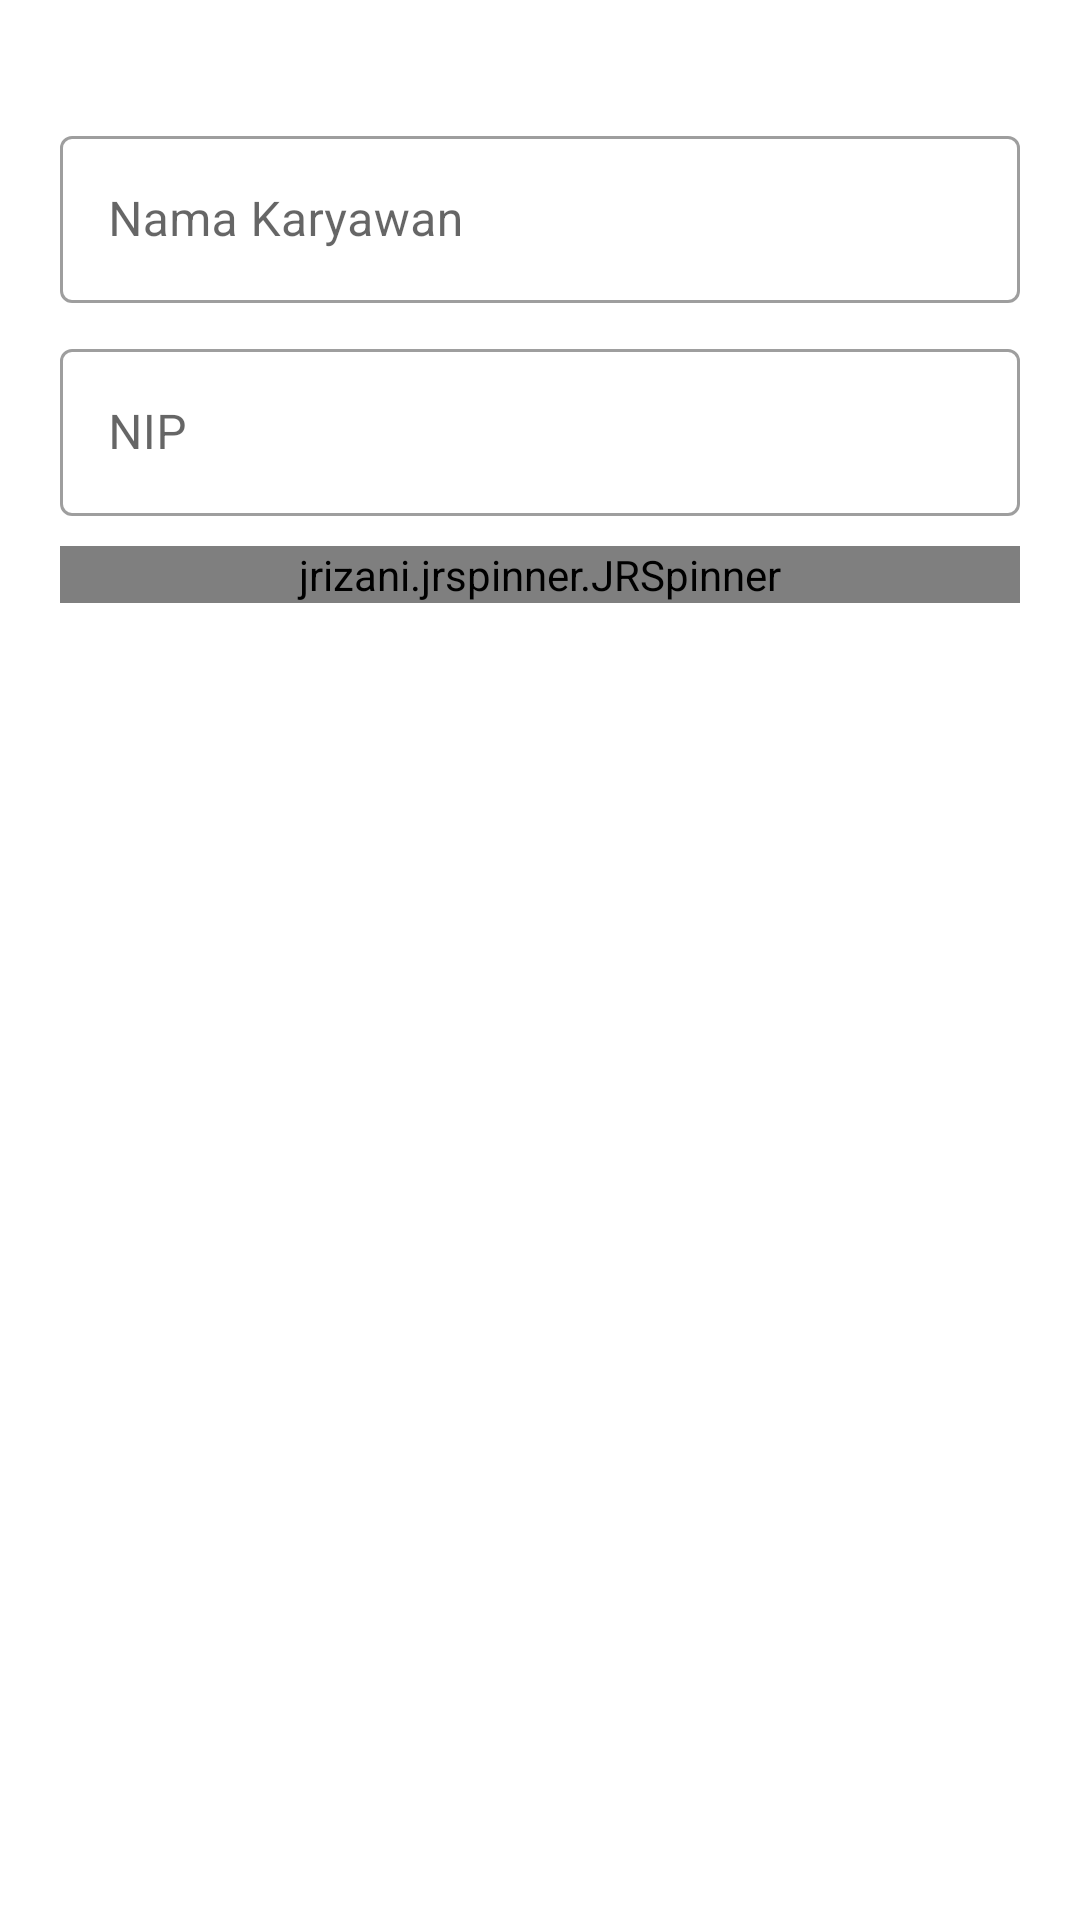

Produce the Android XML layout that renders to this screen, including the resource entries it uses.
<!-- AndroidManifest.xml: application theme Theme.SistemInformasiLogistikObat -->
<!-- res/layout/form_karyawan.xml -->
<?xml version="1.0" encoding="utf-8"?>
<RelativeLayout
    android:padding="20dp"
    android:orientation="vertical"
    xmlns:android="http://schemas.android.com/apk/res/android"
    android:layout_width="match_parent"
    android:layout_height="wrap_content"
    xmlns:app="http://schemas.android.com/apk/res-auto">

    <LinearLayout
        android:layout_marginTop="10dp"
        android:orientation="vertical"
        android:layout_width="match_parent"
        android:layout_height="wrap_content">


        <com.google.android.material.textfield.TextInputLayout
            android:layout_marginTop="10dp"
            style="@style/Widget.MaterialComponents.TextInputLayout.OutlinedBox"
            android:layout_width="match_parent"
            android:layout_height="wrap_content">
            <com.google.android.material.textfield.TextInputEditText
                android:id="@+id/edtNama"
                android:hint="Nama Karyawan"
                android:inputType="textMultiLine"
                android:layout_width="match_parent"
                android:layout_height="wrap_content"/>
        </com.google.android.material.textfield.TextInputLayout>


        <com.google.android.material.textfield.TextInputLayout
            android:layout_marginTop="10dp"
            style="@style/Widget.MaterialComponents.TextInputLayout.OutlinedBox"
            android:layout_width="match_parent"
            android:layout_height="wrap_content">
            <com.google.android.material.textfield.TextInputEditText
                android:id="@+id/editNip"
                android:inputType="number"
                android:hint="NIP"
                android:layout_width="match_parent"
                android:layout_height="wrap_content"/>
        </com.google.android.material.textfield.TextInputLayout>

        <com.google.android.material.textfield.TextInputLayout
            app:hintEnabled="true"
            android:layout_marginTop="10dp"
            style="@style/Widget.MaterialComponents.TextInputLayout.OutlinedBox"
            android:layout_width="match_parent"
            android:layout_height="wrap_content">

            <jrizani.jrspinner.JRSpinner
                android:id="@+id/mySpinner"
                android:layout_width="match_parent"
                android:layout_height="wrap_content"
                android:hint="Pilih Jabatan"
                android:textColor="@color/black"
                app:backgroundTint="@color/white"
                app:jrs_title="Pilih Jabatan"
                app:jrs_multiple="false"/>

        </com.google.android.material.textfield.TextInputLayout>

    </LinearLayout>
</RelativeLayout>
<!-- resources referenced by this layout -->
<resources>
  <color name="black">#FF000000</color>
  <color name="white">#FFFFFFFF</color>
  <style name="Theme.SistemInformasiLogistikObat" parent="Theme.MaterialComponents.DayNight.NoActionBar">
          
          <item name="colorPrimary">@color/primary</item>
          <item name="colorPrimaryVariant">@color/primary</item>
          <item name="colorOnPrimary">@color/white</item>
          
          <item name="colorSecondary">@color/primary</item>
          <item name="colorSecondaryVariant">@color/teal_700</item>
          <item name="colorOnSecondary">@color/white</item>
          
          <item name="android:statusBarColor" tools:targetApi="l">@color/primaryDark</item>
  
          
      </style>
  <color name="primary">#00E676</color>
  <color name="teal_700">#FF018786</color>
  <color name="primaryDark">#03C868</color>
</resources>
